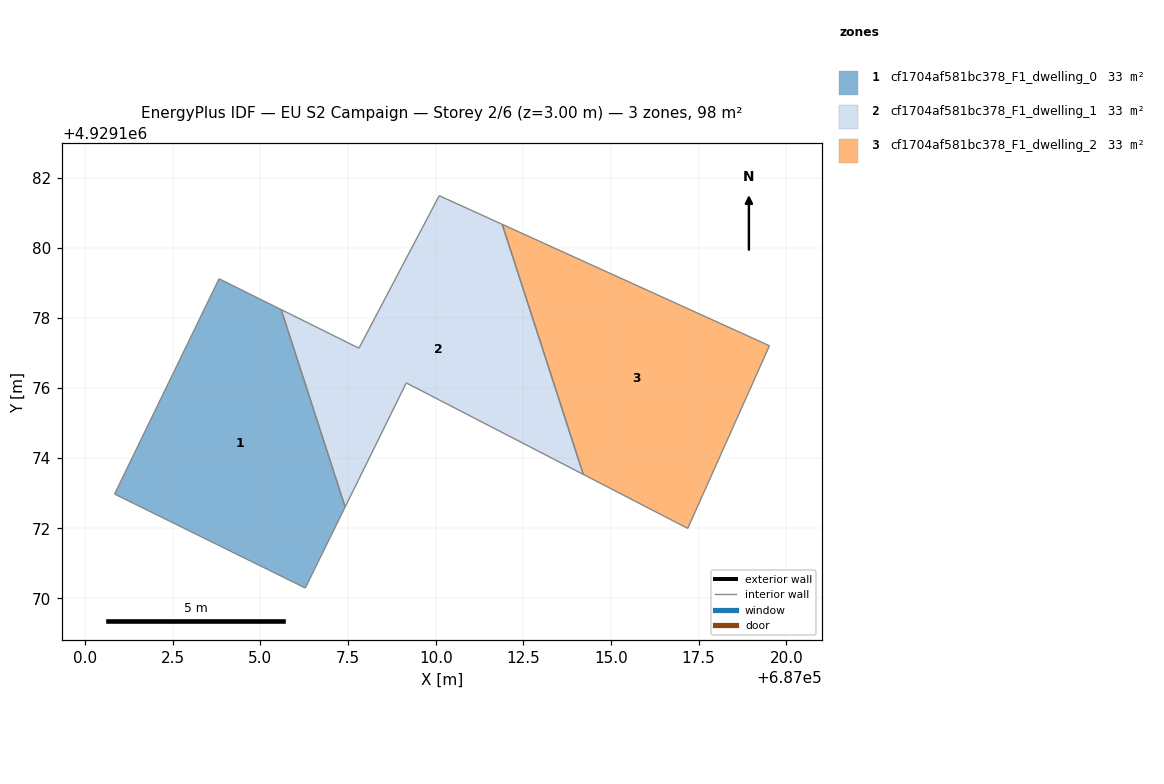
=== STOREY PLAN SPEC (per zone: floor XY polygon, exterior-wall plan segments, windows/doors) ===
zone 1: cf1704af581bc378_F1_dwelling_0  (32.7 m²)
  floor: (687005.59, 4929178.24) (687007.42, 4929172.61) (687006.28, 4929170.29) (687000.84, 4929172.97) (687003.82, 4929179.12)
  interior walls: 5
zone 2: cf1704af581bc378_F1_dwelling_1  (32.7 m²)
  floor: (687011.90, 4929180.67) (687014.21, 4929173.54) (687009.16, 4929176.14) (687007.42, 4929172.61) (687005.59, 4929178.24) (687007.81, 4929177.13) (687010.10, 4929181.49)
  interior walls: 7
zone 3: cf1704af581bc378_F1_dwelling_2  (32.7 m²)
  floor: (687019.52, 4929177.21) (687017.19, 4929172.00) (687014.21, 4929173.54) (687011.90, 4929180.67)
  interior walls: 4

=== DERIVED (storey summary) ===
Building: EU S2 Campaign
Storey: 2 of 6  (floor level z = 3.00 m)
Storey gross floor area: 98.2 m²
Zones on this storey: 3
  - cf1704af581bc378_F1_dwelling_0: floor 32.7 m²
  - cf1704af581bc378_F1_dwelling_1: floor 32.7 m²
  - cf1704af581bc378_F1_dwelling_2: floor 32.7 m²
Zone adjacency (shared interzone walls):
  - cf1704af581bc378_F1_dwelling_0 ↔ cf1704af581bc378_F1_dwelling_1
  - cf1704af581bc378_F1_dwelling_1 ↔ cf1704af581bc378_F1_dwelling_2